Photos from the image-classification dataset "FUNDUS_DATA_SPLIT_480" in the GitHub repository GosseMan/fundus_project. Its 5 classes are: 0 ZERO, grade 0 under, 1 ONE, grade 1 under, 2 TWO.

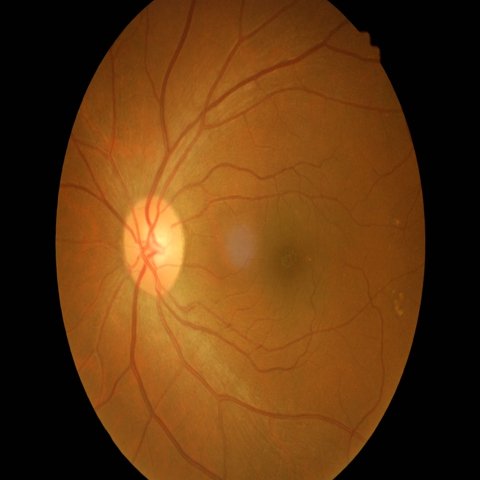
Label: 1 ONE

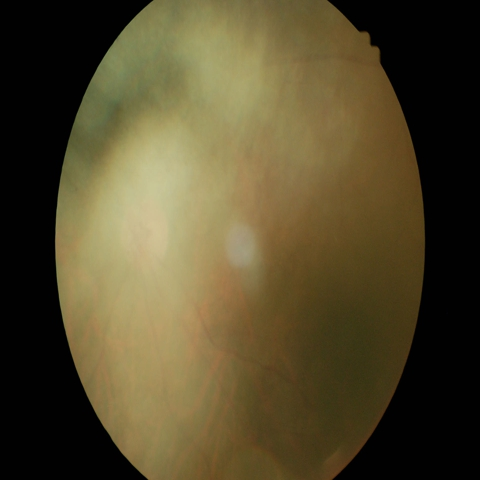
Label: 2 TWO

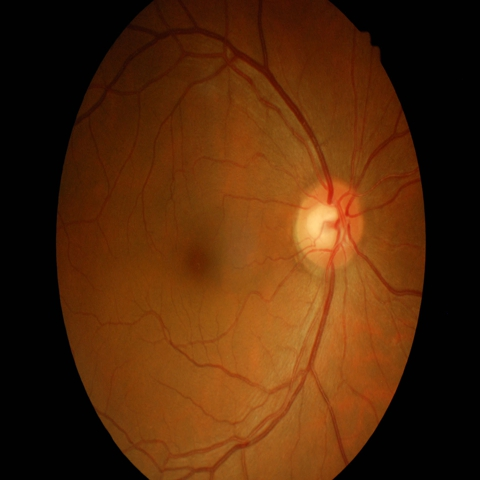
Label: 0 ZERO

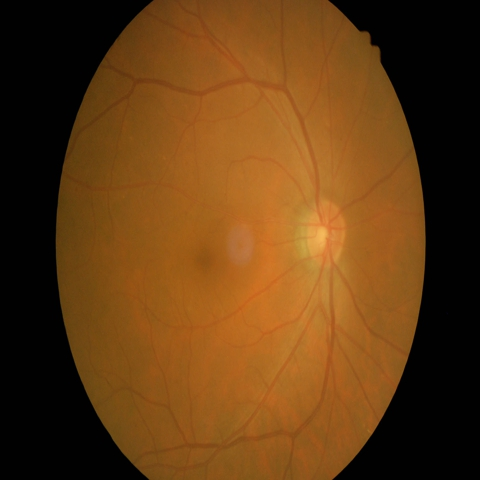
Label: 0 ZERO

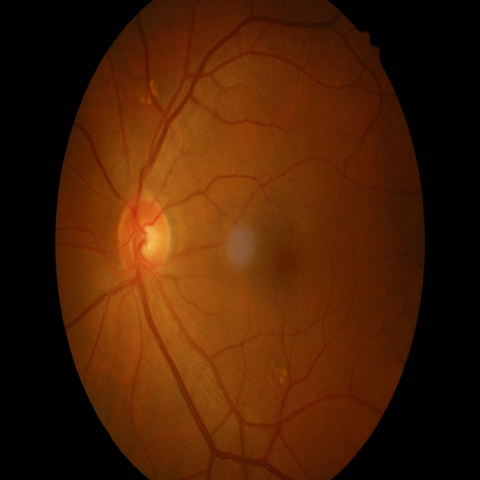
Label: 0 ZERO

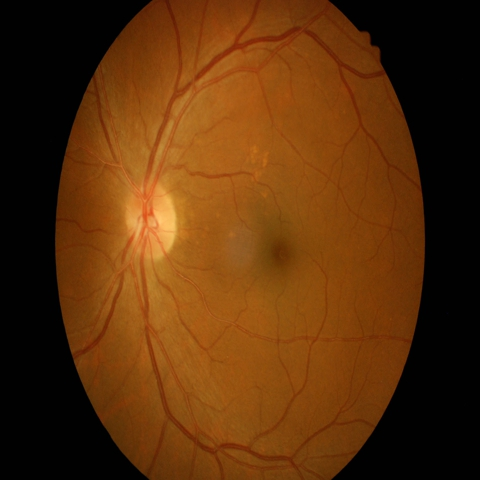
Label: 0 ZERO
